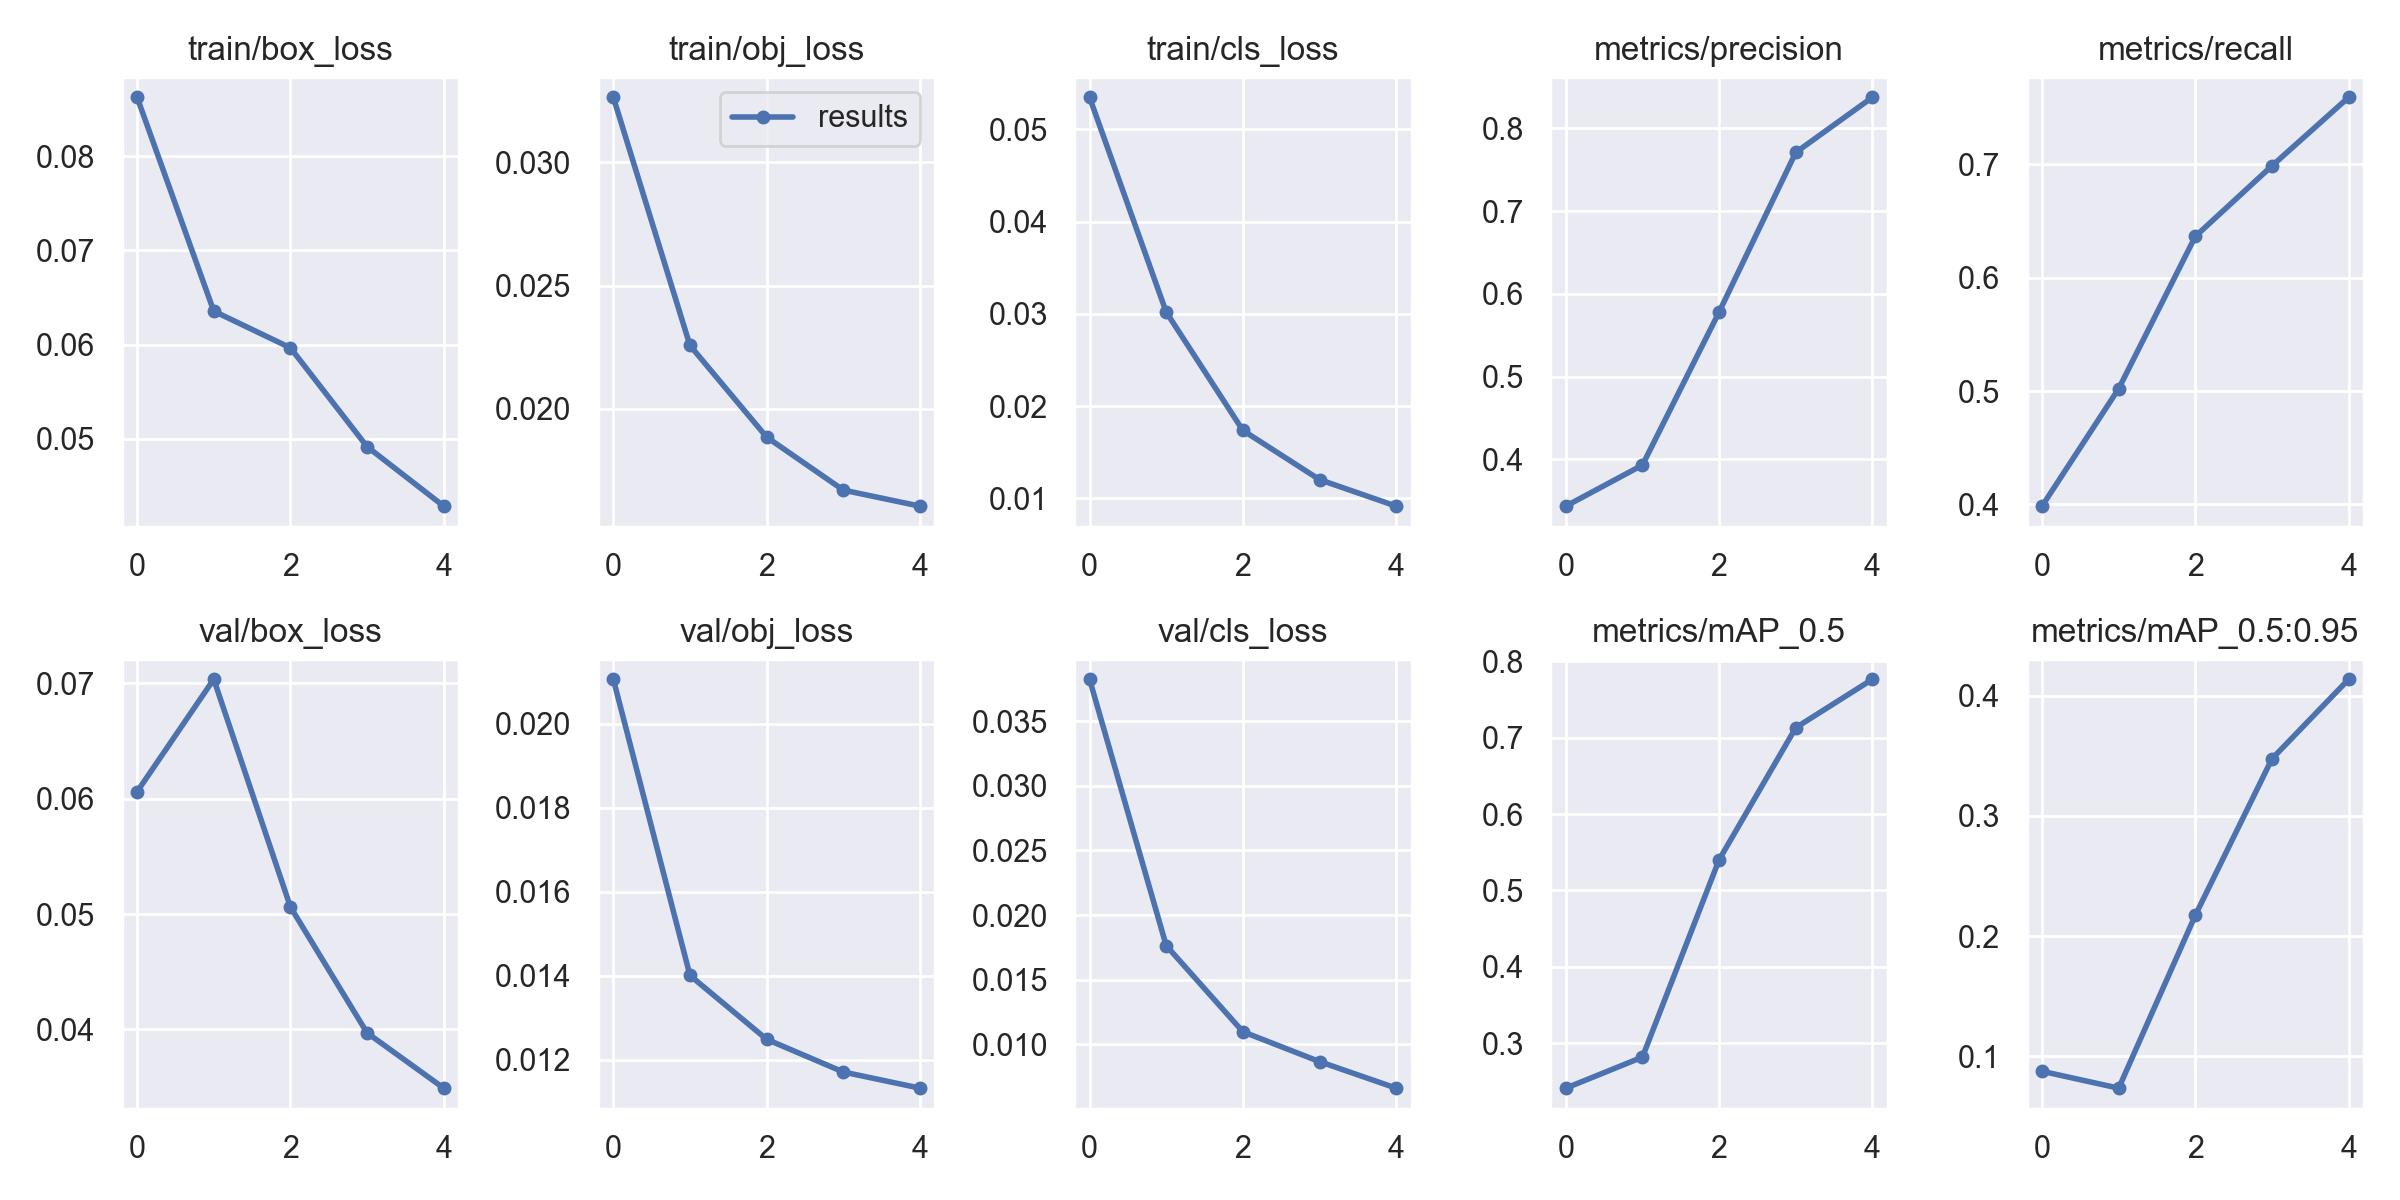

The data file committed next to this chart (first rows):
epoch, train/box_loss, train/obj_loss, train/cls_loss, metrics/precision, metrics/recall, metrics/mAP_0.5, metrics/mAP_0.5:0.95, val/box_loss, val/obj_loss, val/cls_loss, x/lr0, x/lr1, x/lr2
0, 0.08627, 0.03265, 0.05349, 0.3432, 0.3985, 0.2409, 0.08754, 0.0606, 0.02106, 0.03826, 0.003315, 0.003315, 0.07017
1, 0.06356, 0.02257, 0.03019, 0.3929, 0.5021, 0.2816, 0.07348, 0.07035, 0.01401, 0.01763, 0.005332, 0.005332, 0.03885
2, 0.05966, 0.01884, 0.01736, 0.578, 0.6365, 0.5402, 0.2174, 0.05061, 0.01248, 0.01096, 0.006029, 0.006029, 0.006212
3, 0.04916, 0.01669, 0.01202, 0.771, 0.6988, 0.7133, 0.3476, 0.0397, 0.01171, 0.008645, 0.00406, 0.00406, 0.00406
4, 0.04284, 0.01604, 0.009143, 0.8377, 0.7592, 0.7767, 0.4138, 0.03491, 0.01132, 0.006588, 0.00406, 0.00406, 0.00406
